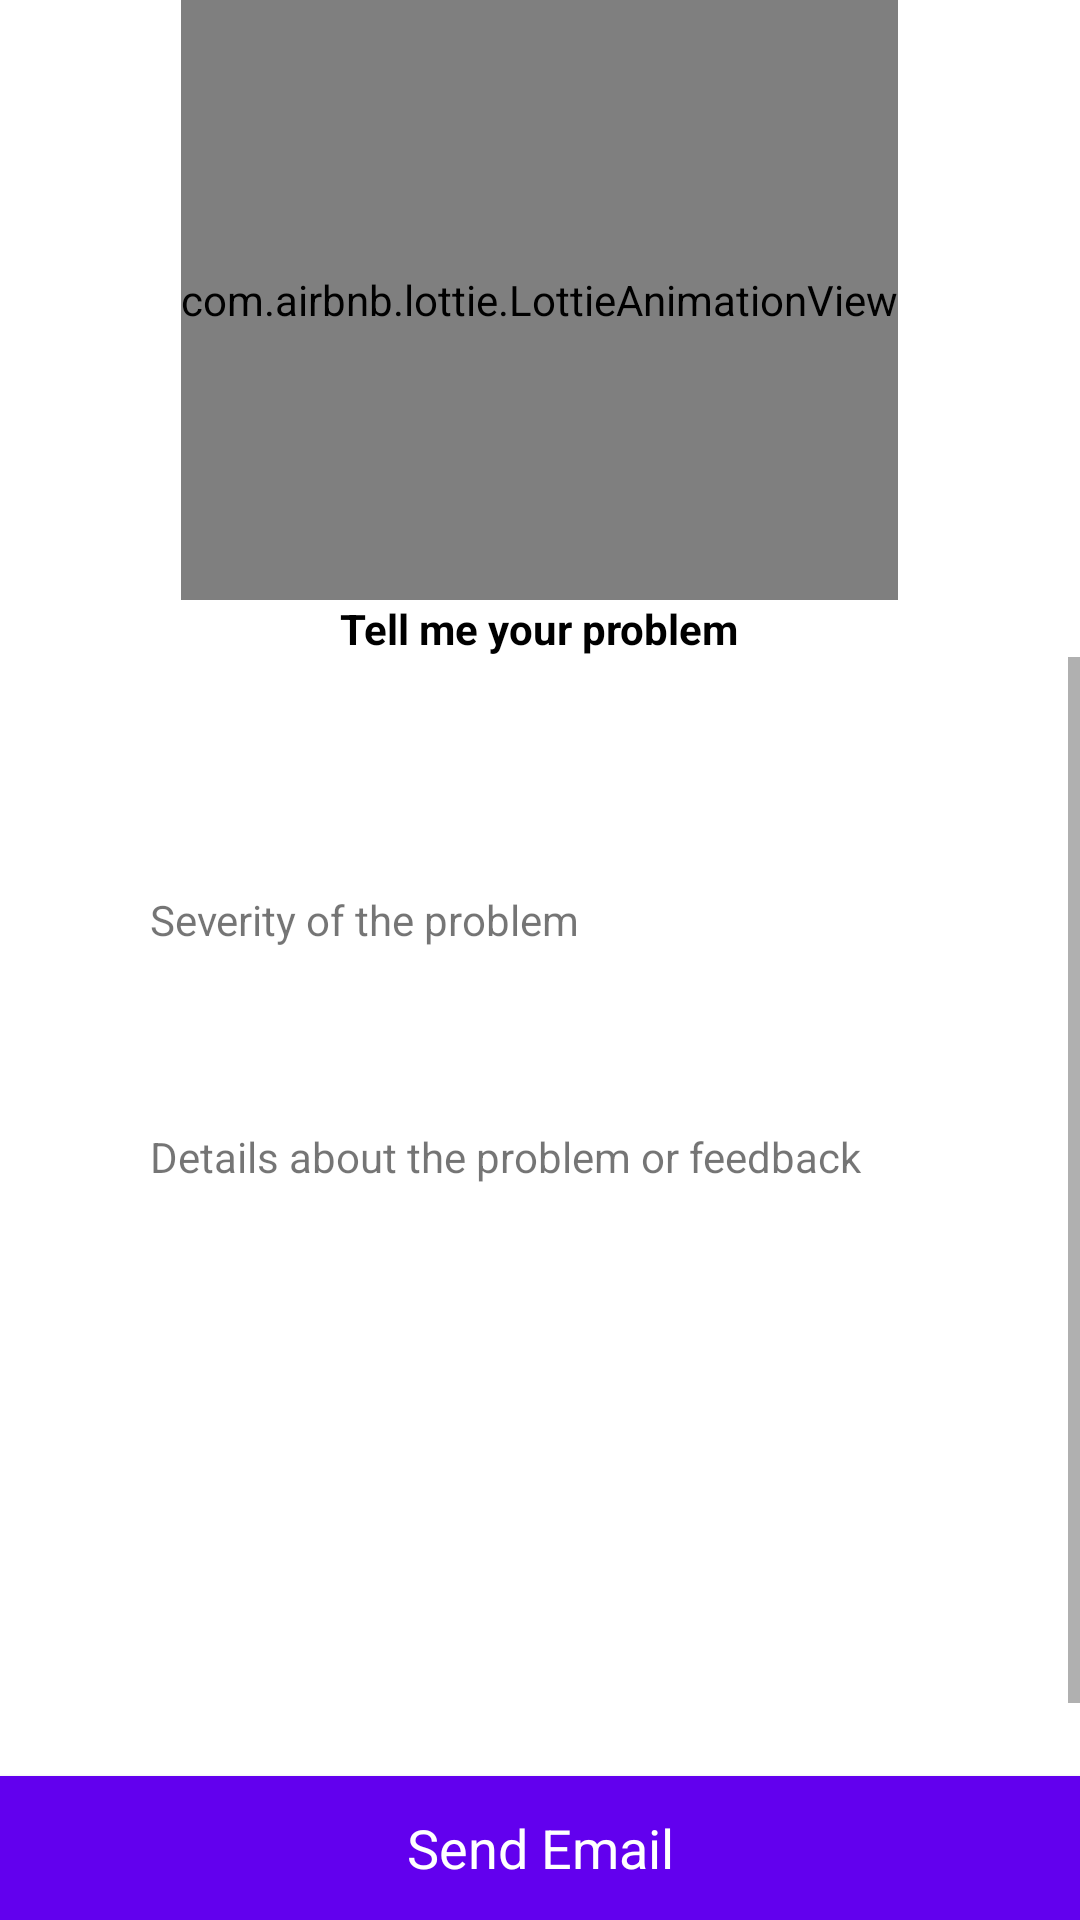

Produce the Android XML layout that renders to this screen, including the resource entries it uses.
<!-- AndroidManifest.xml: application theme Theme.Geopedia -->
<!-- res/layout/activity_feedback.xml -->
<?xml version="1.0" encoding="utf-8"?>
<LinearLayout xmlns:android="http://schemas.android.com/apk/res/android"
    xmlns:app="http://schemas.android.com/apk/res-auto"
    xmlns:tools="http://schemas.android.com/tools"
    android:layout_width="match_parent"
    android:layout_height="match_parent"
    android:gravity="center_horizontal"
    android:orientation="vertical"
    android:background="@color/white"
    android:focusableInTouchMode="true"
    tools:context=".Feedback">

    <com.airbnb.lottie.LottieAnimationView
        android:id="@+id/animation_view"
        android:layout_width="wrap_content"
        android:layout_height="200dp"
        app:lottie_fileName="coffee_meditation.json"
        app:lottie_autoPlay="true"
        app:lottie_loop="true" />

    <TextView
        android:layout_height="wrap_content"
        android:layout_width="wrap_content"
        android:text="@string/tellproblem"
        android:textColor="@color/black"
        android:textStyle="bold"/>
    <RelativeLayout
        android:layout_width="match_parent"
        android:layout_height="match_parent">
        <ScrollView
            android:id="@+id/login_form"
            android:layout_width="match_parent"
            android:layout_height="match_parent"
            android:layout_above="@+id/sendmail">

            <LinearLayout
                android:id="@+id/email_login_form"
                android:layout_width="match_parent"
                android:layout_height="wrap_content"
                android:orientation="vertical"
                android:gravity="center">
                <EditText
                    android:id="@+id/user_name"
                    android:layout_width="350dp"
                    android:layout_height="40dp"
                    android:layout_marginTop="20sp"
                    android:paddingLeft="20dp"
                    android:textSize="20sp"
                    android:background="@drawable/round_corner_hollow"
                    android:editable="false"/>

                <TextView
                    android:layout_width="wrap_content"
                    android:layout_height="wrap_content"
                    android:text="@string/sevofproblem"
                    android:layout_gravity="start"
                    android:layout_marginStart="50dp"
                    android:layout_marginTop="18dp"/>

                <Spinner
                    android:id="@+id/severityspinner"
                    android:layout_width="350dp"
                    android:layout_height="40dp"
                    android:layout_marginTop="2dp"
                    android:paddingStart="20dp"
                    android:background="@drawable/round_corner_hollow"/>

                <TextView
                    android:layout_width="wrap_content"
                    android:layout_height="wrap_content"
                    android:text="@string/detailaboutproblem"
                    android:layout_gravity="left"
                    android:layout_marginStart="50dp"
                    android:layout_marginTop="18dp"/>
                <EditText
                    android:id="@+id/problem_description"
                    android:layout_width="350dp"
                    android:layout_height="221dp"
                    android:layout_marginTop="2dp"
                    android:paddingLeft="20dp"
                    android:paddingRight="20dp"
                    android:paddingTop="18dp"
                    android:ems="10"
                    android:gravity="start|top"
                    android:background="@drawable/round_corner_hollow"
                    android:inputType="textMultiLine" />

            </LinearLayout>

        </ScrollView>


        <Button
            android:id="@+id/sendmail"
            android:layout_width="match_parent"
            android:layout_height="wrap_content"
            android:layout_alignParentBottom="true"
            android:background="@color/design_default_color_primary"
            android:fontFamily="sans-serif"
            android:text="@string/sendmail"
            android:textAllCaps="false"
            android:textColor="@color/white"
            android:textSize="18sp" />

    </RelativeLayout>

</LinearLayout>
<!-- resources referenced by this layout -->
<resources>
  <color name="black">#FF000000</color>
  <color name="white">#FFFFFFFF</color>
  <string name="detailaboutproblem">Details about the problem or feedback</string>
  <string name="sendmail">Send Email</string>
  <string name="sevofproblem">Severity of the problem</string>
  <string name="tellproblem">Tell me your problem</string>
  <style name="Theme.Geopedia" parent="Theme.MaterialComponents.DayNight.DarkActionBar">
          
          <item name="colorPrimary">#43a047</item>
          <item name="colorPrimaryVariant">#121212</item>
          <item name="colorOnPrimary">@color/white</item>
          
          <item name="colorSecondary">#fff176</item>
          <item name="colorSecondaryVariant">#cabf45</item>
          <item name="colorOnSecondary">@color/black</item>
          
          
          
      </style>
</resources>
